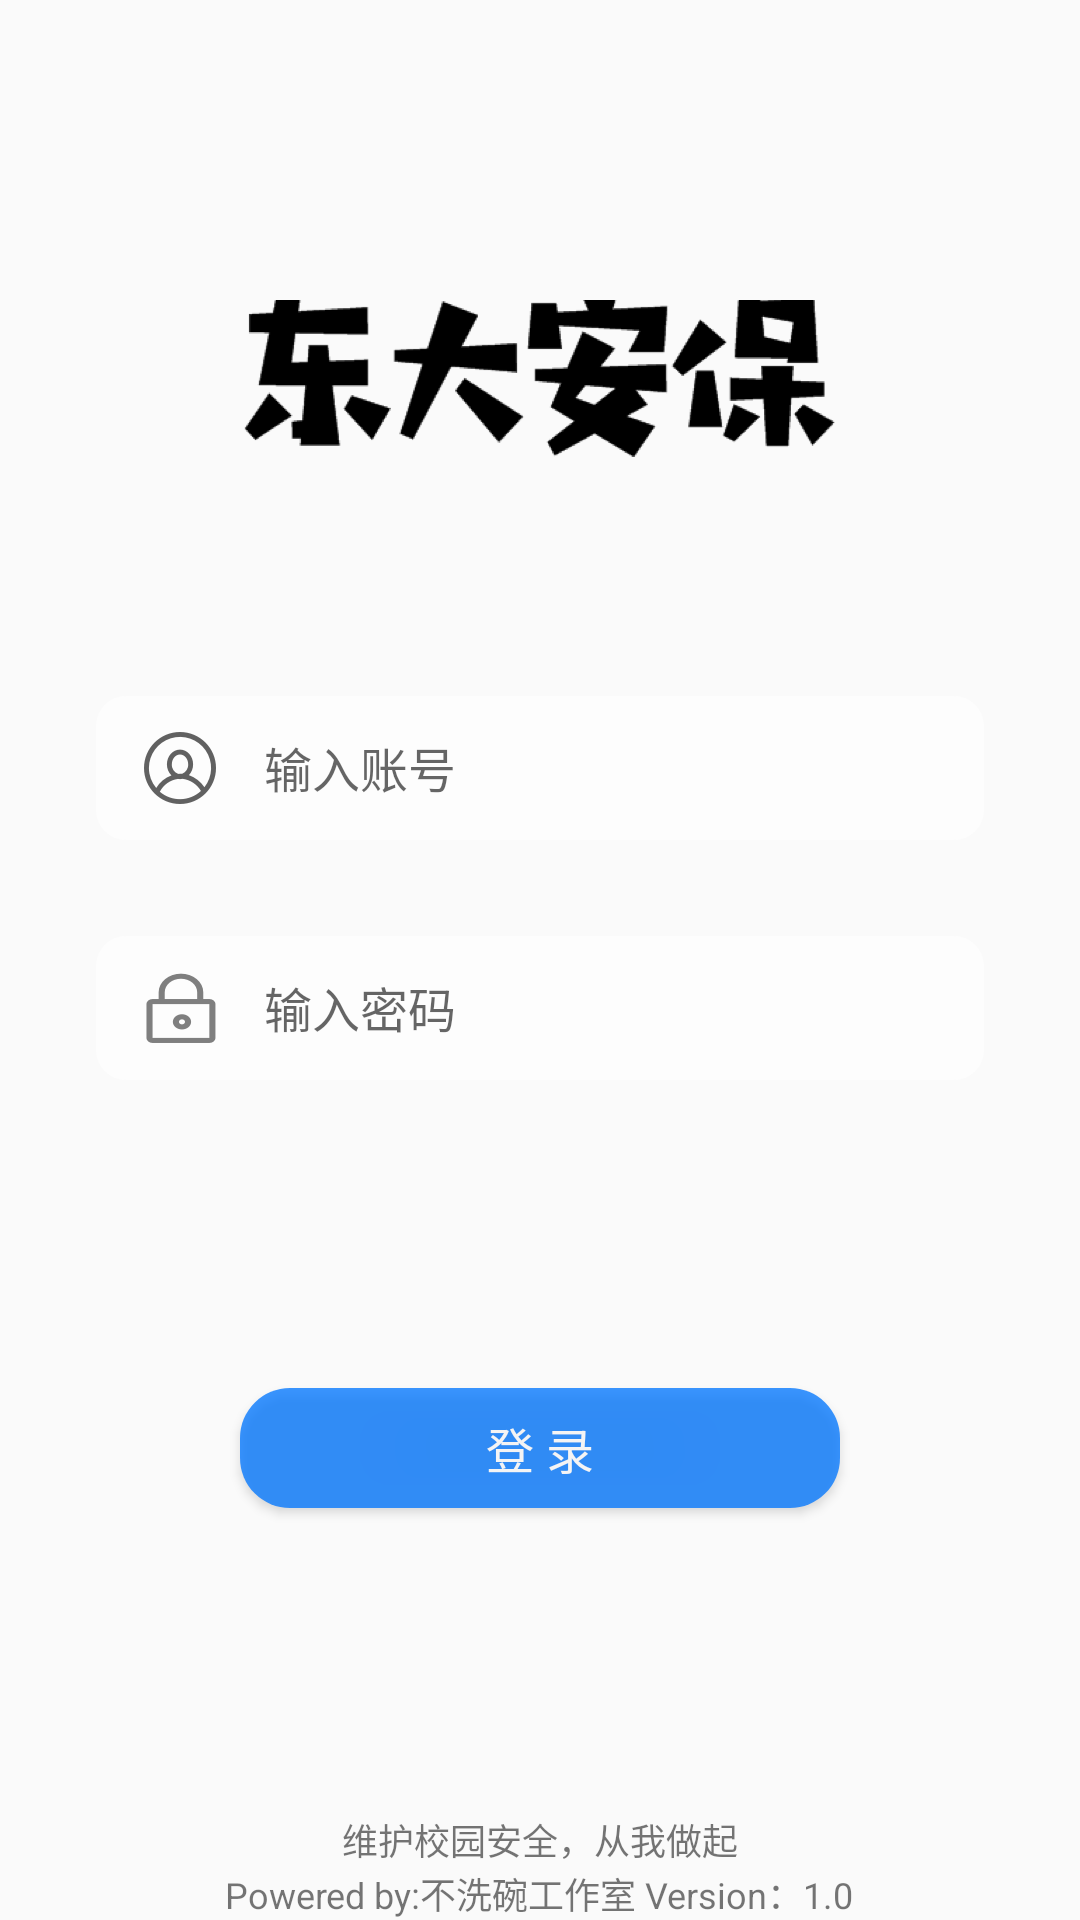

Layout XML and referenced resources for this Android screen:
<!-- AndroidManifest.xml: application theme AppTheme -->
<!-- res/layout/activity_login.xml -->
<?xml version="1.0" encoding="utf-8"?>
<LinearLayout xmlns:android="http://schemas.android.com/apk/res/android"
    android:layout_width="match_parent"
    android:layout_height="match_parent"
    android:background="@drawable/logoin_bg_imag2x"
    android:orientation="vertical">


    <ImageView
        android:layout_width="197dp"
        android:layout_height="53.67dp"
        android:layout_gravity="center"
        android:layout_marginTop="99.33dp"
        android:src="@drawable/logo" />

    <LinearLayout
        android:layout_width="296dp"
        android:layout_height="48dp"
        android:layout_gravity="center"
        android:layout_marginTop="79dp"
        android:background="@drawable/shape_round_box">

        <ImageView
            android:layout_width="24dp"
            android:layout_height="24dp"
            android:layout_marginLeft="16dp"
            android:layout_marginStart="16dp"
            android:layout_marginTop="12dp"
            android:src="@drawable/login_icon" />

        <EditText
            android:background="@null"
            android:id="@+id/edt_account"
            android:layout_width="match_parent"
            android:layout_height="22.33dp"
            android:layout_marginLeft="16dp"
            android:layout_marginStart="16dp"
            android:layout_marginTop="13dp"
            android:hint="@string/input_text_account"
            android:textColor="#FF9B9B9B"
            android:textSize="16sp" />

    </LinearLayout>

    <LinearLayout
        android:layout_width="296dp"
        android:layout_height="48dp"
        android:layout_gravity="center"
        android:layout_marginTop="32dp"
        android:background="@drawable/shape_round_box">

        <ImageView
            android:layout_width="23.33dp"
            android:layout_height="23.33dp"
            android:layout_marginLeft="16.67dp"
            android:layout_marginStart="16.67dp"
            android:layout_marginTop="12.33dp"
            android:src="@drawable/locked" />

        <EditText
            android:inputType="textPassword"
            android:background="@null"
            android:id="@+id/edt_pwd"
            android:layout_width="match_parent"
            android:layout_height="22.33dp"
            android:layout_marginLeft="16dp"
            android:layout_marginStart="16dp"
            android:layout_marginTop="13dp"
            android:hint="@string/input_password"
            android:textColor="#FF9B9B9B"
            android:textSize="16sp" />
    </LinearLayout>

    <Button
        android:id="@+id/btn_login"
        android:layout_width="200dp"
        android:layout_height="40dp"
        android:layout_gravity="center"
        android:layout_marginTop="102.67dp"
        android:alpha="0.7693"
        android:background="@drawable/shape_round_login"
        android:text="@string/login"
        android:textSize="16sp"
        android:textColor="@color/white">

    </Button>

    <include layout="@layout/footer_main" />
</LinearLayout>
<!-- res/layout/footer_main.xml (included above) -->
<?xml version="1.0" encoding="utf-8"?>
<RelativeLayout xmlns:android="http://schemas.android.com/apk/res/android"
    android:layout_width="match_parent"
    android:layout_height="match_parent">

    <TextView
        android:layout_width="wrap_content"
        android:layout_height="wrap_content"
        android:layout_above="@+id/tv_copyright"
        android:layout_centerInParent="true"
        android:layout_marginBottom="-10dp"
        android:textSize="12sp"
        android:gravity="center"
        android:text="@string/footer_tips" />
    <TextView
        android:id="@+id/tv_copyright"
        android:layout_width="wrap_content"
        android:layout_height="wrap_content"
        android:text="@string/copyright"
        android:layout_alignParentBottom="true"
        android:layout_centerInParent="true"
        android:layout_marginTop="10dp"
        android:textSize="12sp"/>
</RelativeLayout>
<!-- resources referenced by this layout -->
<resources>
  <color name="white">#FFFFFF</color>
  <!-- drawable locked: png bitmap (drawable-xxhdpi, 1422 bytes) -->
  <!-- drawable login_icon: png bitmap (drawable-xxhdpi, 3861 bytes) -->
  <!-- drawable logo: png bitmap (drawable-xxhdpi, 24218 bytes) -->
  <!-- drawable shape_round_box (drawable) -->
  <?xml version="1.0" encoding="utf-8"?>
  <shape xmlns:android="http://schemas.android.com/apk/res/android"
      android:shape="rectangle">
  
      <solid android:color="@color/lightgray" />
      <corners android:radius="1dp" />
      <corners
          android:bottomLeftRadius="10dp"
          android:bottomRightRadius="10dp"
          android:topLeftRadius="10dp"
          android:topRightRadius="10dp" />
  
  </shape>
  <!-- drawable shape_round_login (drawable) -->
  <shape xmlns:android="http://schemas.android.com/apk/res/android"
      android:shape="rectangle">
      <solid android:color="@color/lightBlue" />
      <corners android:radius="1dp" />
      <corners
          android:bottomLeftRadius="16.67dp"
          android:bottomRightRadius="16.67dp"
          android:topLeftRadius="16.67dp"
          android:topRightRadius="16.67dp" />
      <stroke
          android:width="0dp"
          android:color="@color/lightBlue" />
  </shape>
  <string name="copyright">Powered by:不洗碗工作室 Version：1.0</string>
  <string name="footer_tips">维护校园安全，从我做起</string>
  <string name="input_password">输入密码</string>
  <string name="input_text_account">输入账号</string>
  <string name="login">登       录</string>
  <style name="AppTheme" parent="Theme.AppCompat.Light.NoActionBar">
          
          
          <item name="colorPrimary">@color/colorPrimary</item>
          
          <item name="colorPrimaryDark">@color/colorPrimaryDark</item>
          
          <item name="colorAccent">@color/colorAccent</item>
      </style>
  <color name="lightgray">#99FFFFFF</color>
  <color name="lightBlue">#0076FF</color>
  <color name="colorPrimary">#3F51B5</color>
  <color name="colorPrimaryDark">#0076FF</color>
  <color name="colorAccent">#FF4081</color>
</resources>
